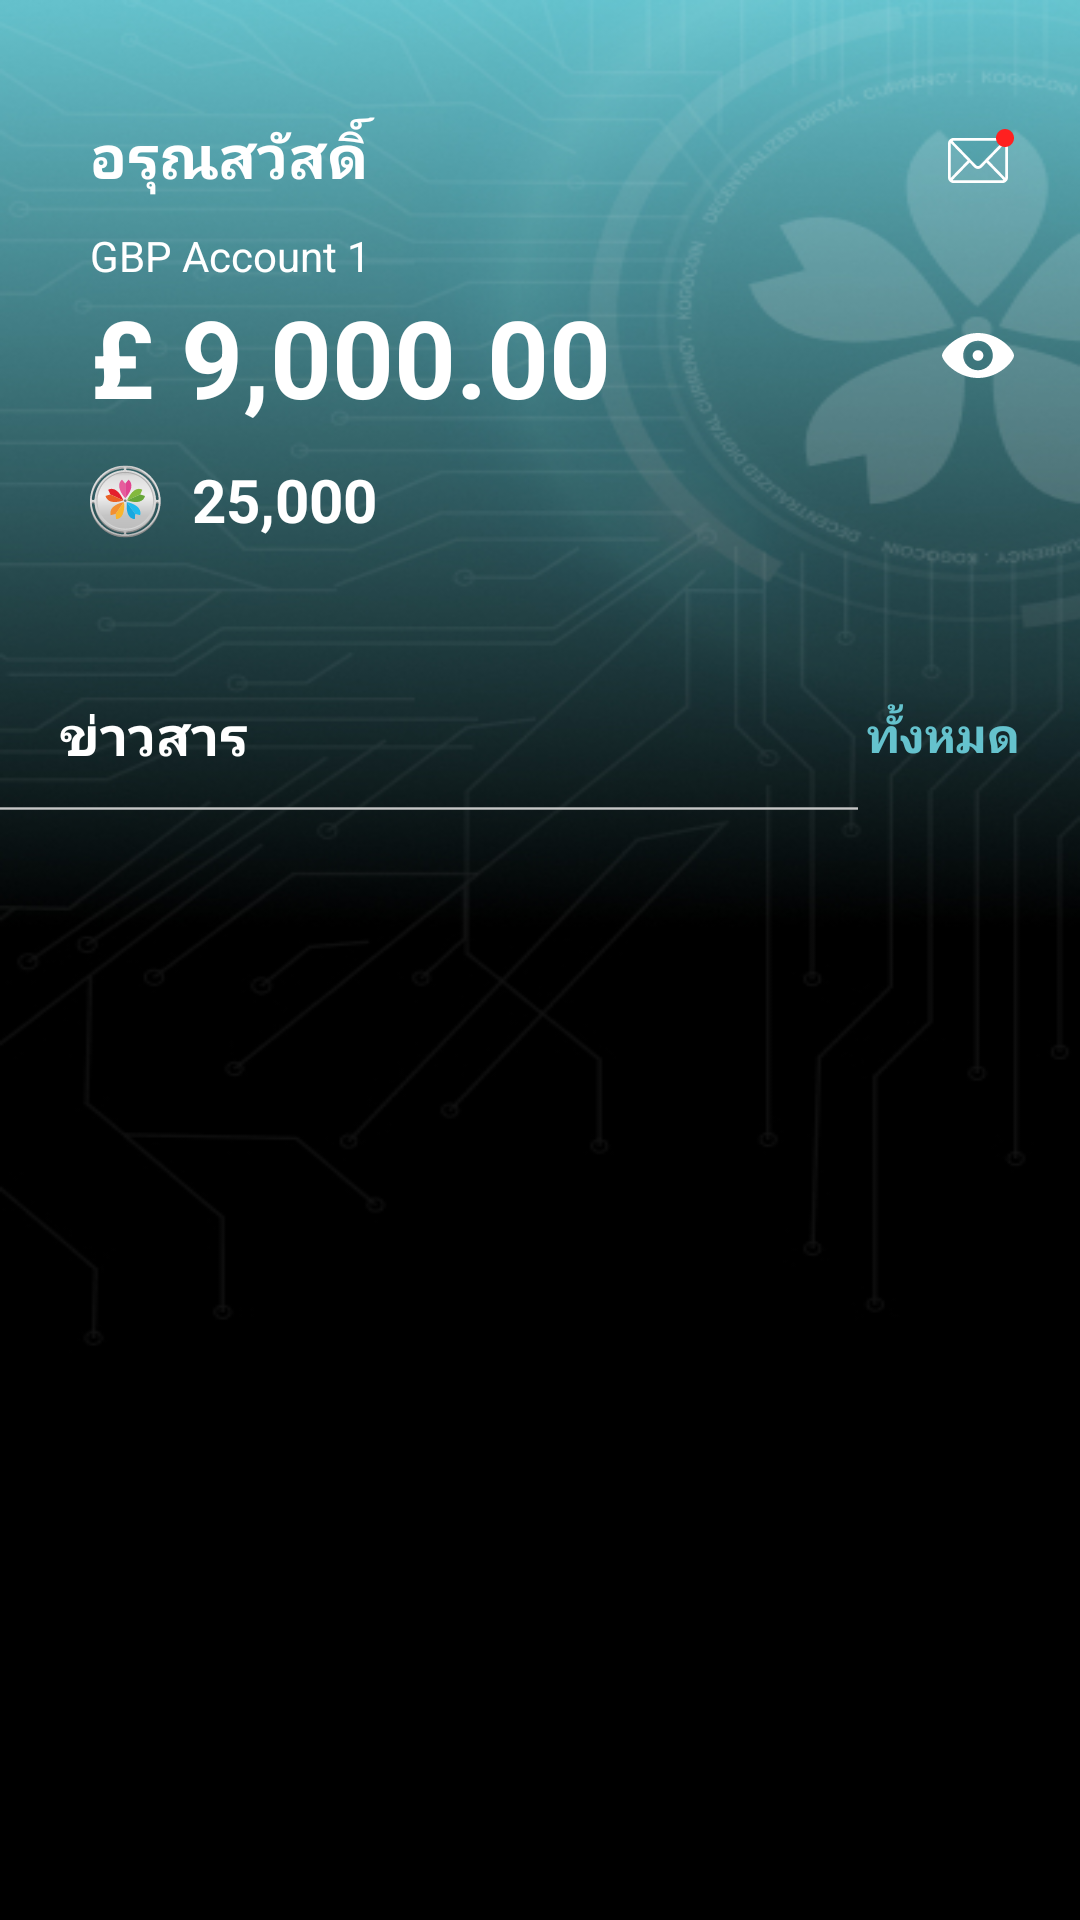

The Android layout XML behind this screen, and the referenced resources:
<!-- AndroidManifest.xml: application theme Theme.KogoPayDEVUIExample -->
<!-- res/layout/fragment_account.xml -->
<?xml version="1.0" encoding="utf-8"?>
<RelativeLayout xmlns:android="http://schemas.android.com/apk/res/android"
    xmlns:tools="http://schemas.android.com/tools"
    xmlns:app="http://schemas.android.com/apk/res-auto"
    android:layout_width="match_parent"
    android:layout_height="match_parent"
    android:background="@drawable/home_background"
    android:layout_marginBottom="-50dp"
    tools:context=".fragments.HomeFragment">

    <ScrollView
        android:layout_width="match_parent"
        android:layout_height="match_parent"
        android:layout_marginBottom="50dp">

        <LinearLayout
            android:layout_width="match_parent"
            android:layout_height="wrap_content"
            android:orientation="vertical" >

            <androidx.constraintlayout.widget.ConstraintLayout
                android:id="@+id/viewHeader"
                android:layout_width="match_parent"
                android:layout_height="wrap_content"
                android:layout_marginTop="30dp"
                app:layout_constraintTop_toTopOf="parent">

                <TextView
                    android:id="@+id/textTitleHeader"
                    android:layout_width="match_parent"
                    android:layout_height="wrap_content"
                    android:layout_marginLeft="30dp"
                    android:layout_marginTop="8dp"
                    android:layout_marginRight="46dp"
                    android:layout_marginBottom="135dp"
                    android:text="อรุณสวัสดิ์"
                    android:textColor="@color/white"
                    android:textSize="20dp"
                    android:textStyle="bold"
                    app:layout_constraintStart_toStartOf="@id/viewHeader"
                    app:layout_constraintTop_toTopOf="@id/viewHeader" />

                <androidx.appcompat.widget.AppCompatImageView
                    android:id="@+id/iconNotification"
                    android:layout_width="wrap_content"
                    android:layout_height="wrap_content"
                    android:layout_marginTop="10dp"
                    android:layout_marginRight="22dp"
                    android:src="@drawable/ic_notification"
                    app:layout_constraintBottom_toBottomOf="@+id/textTitleHeader"
                    app:layout_constraintLeft_toRightOf="@id/textTitleHeader"
                    app:layout_constraintRight_toRightOf="@id/viewHeader"
                    app:layout_constraintTop_toTopOf="@id/viewHeader" />

                <TextView
                    android:id="@+id/textAccHeader"
                    android:layout_width="match_parent"
                    android:layout_height="wrap_content"
                    android:layout_marginLeft="30dp"
                    android:layout_marginTop="10dp"
                    android:layout_marginRight="46dp"
                    android:layout_marginBottom="135dp"
                    android:text="GBP Account 1"
                    android:textColor="@color/white"
                    android:textSize="14dp"
                    android:textStyle="normal"
                    app:layout_constraintStart_toStartOf="@id/viewHeader"
                    app:layout_constraintTop_toBottomOf="@id/textTitleHeader" />

                <TextView
                    android:id="@+id/valueHeader"
                    android:layout_width="match_parent"
                    android:layout_height="wrap_content"
                    android:layout_marginLeft="30dp"
                    android:layout_marginRight="46dp"
                    android:layout_marginBottom="57dp"
                    android:text="£ 9,000.00"
                    android:textColor="@color/white"
                    android:textSize="36sp"
                    android:textStyle="bold"
                    app:layout_constraintStart_toStartOf="@id/viewHeader"
                    app:layout_constraintTop_toBottomOf="@id/textAccHeader" />

                <ImageButton
                    android:id="@+id/iconHide"
                    android:layout_width="wrap_content"
                    android:layout_height="wrap_content"
                    android:background="@drawable/ic_show"
                    app:layout_constraintBottom_toBottomOf="@+id/valueHeader"
                    app:layout_constraintStart_toEndOf="@+id/valueHeader"
                    app:layout_constraintTop_toBottomOf="@+id/textAccHeader" />

                <androidx.appcompat.widget.AppCompatImageView
                    android:id="@+id/iconHeader"
                    android:layout_width="wrap_content"
                    android:layout_height="wrap_content"
                    android:layout_marginLeft="30dp"
                    android:layout_marginTop="11.5dp"
                    android:src="@drawable/ic_icon24"
                    app:layout_constraintLeft_toLeftOf="@id/viewHeader"
                    app:layout_constraintStart_toStartOf="parent"
                    app:layout_constraintTop_toBottomOf="@id/valueHeader" />

                <TextView
                    android:id="@+id/valueIconHeader"
                    android:layout_width="wrap_content"
                    android:layout_height="wrap_content"
                    android:layout_marginLeft="10dp"
                    android:layout_marginTop="10dp"
                    android:text="25,000"
                    android:textColor="@color/white"
                    android:textSize="20dp"
                    android:textStyle="bold"
                    app:layout_constraintLeft_toRightOf="@id/iconHeader"
                    app:layout_constraintTop_toBottomOf="@id/valueHeader" />

            </androidx.constraintlayout.widget.ConstraintLayout>

            <RelativeLayout
                android:id="@+id/viewShortcut1"
                android:layout_width="match_parent"
                android:layout_height="wrap_content"
                android:layout_marginTop="20dp"
                android:layout_marginStart="15dp"
                android:orientation="horizontal">

                <androidx.recyclerview.widget.RecyclerView
                    android:id="@+id/shortcutListRV3"
                    android:layout_width="match_parent"
                    android:layout_height="wrap_content"
                    android:orientation="horizontal"
                    app:layout_constraintLeft_toLeftOf="parent"
                    app:layout_constraintRight_toRightOf="parent"
                    app:layout_constraintTop_toTopOf="parent" />

            </RelativeLayout>

            <androidx.constraintlayout.widget.ConstraintLayout
                android:id="@+id/newsListView"
                android:layout_width="match_parent"
                android:layout_height="wrap_content"
                android:layout_marginTop="20dp">

                <RelativeLayout
                    android:layout_width="match_parent"
                    android:layout_height="50dp"
                    app:layout_constraintLeft_toLeftOf="parent"
                    app:layout_constraintRight_toRightOf="parent"
                    app:layout_constraintTop_toTopOf="parent">


                    <TextView
                        android:id="@+id/newsTitleText"
                        android:layout_width="wrap_content"
                        android:layout_height="wrap_content"
                        android:layout_centerVertical="true"
                        android:layout_marginStart="20dp"
                        android:layout_marginTop="10dp"
                        android:text="ข่าวสาร"
                        android:textColor="@color/white"
                        android:textSize="18dp"
                        android:textStyle="bold" />

                    <ImageView
                        android:id="@+id/rectanglesNews"
                        android:layout_width="wrap_content"
                        android:layout_height="wrap_content"
                        android:layout_marginEnd="3dp"
                        android:layout_toStartOf="@+id/newsAll"
                        android:src="@drawable/ic_rectangle"
                        android:layout_alignParentBottom="true"/>

                    <TextView
                        android:id="@+id/newsAll"
                        android:layout_width="wrap_content"
                        android:layout_height="wrap_content"
                        android:text="ทั้งหมด"
                        android:textColor="@color/colorPrimary"
                        android:textSize="16dp"
                        android:textStyle="bold"
                        android:layout_marginEnd="20dp"
                        android:layout_alignParentEnd="true"
                        android:layout_centerVertical="true"/>

                </RelativeLayout>
            </androidx.constraintlayout.widget.ConstraintLayout>

            <androidx.constraintlayout.widget.ConstraintLayout
                android:id="@+id/newsView"
                android:layout_width="match_parent"
                android:layout_height="wrap_content"
                app:layout_constraintTop_toBottomOf="@+id/transactionListView">

                <androidx.recyclerview.widget.RecyclerView
                    android:id="@+id/newsListRV"
                    android:layout_width="match_parent"
                    android:layout_height="match_parent"
                    android:orientation="horizontal"
                    android:paddingBottom="15dp"
                    app:layout_constraintLeft_toLeftOf="parent"
                    app:layout_constraintRight_toRightOf="parent"
                    app:layout_constraintTop_toTopOf="parent" />
            </androidx.constraintlayout.widget.ConstraintLayout>

            <androidx.viewpager2.widget.ViewPager2
                android:id="@+id/view_coin"
                android:layout_width="match_parent"
                android:layout_height="match_parent"
                android:layout_marginBottom="8dp"
                android:orientation="horizontal"/>

            <com.google.android.material.tabs.TabLayout
                android:id="@+id/tabCoin"
                android:layout_width="match_parent"
                android:layout_height="5dp"
                android:layout_marginBottom="50dp"
                app:tabBackground="@drawable/tab_coin_selector"
                app:tabGravity="center"
                android:background="@android:color/transparent"
                app:tabIndicatorHeight="0dp"
                app:tabMode="fixed"
                />

        </LinearLayout>
    </ScrollView>

</RelativeLayout>
<!-- resources referenced by this layout -->
<resources>
  <color name="colorPrimary">#65C2CD</color>
  <color name="white">#FFFFFFFF</color>
  <!-- drawable ic_rectangle (drawable) -->
  <?xml version="1.0" encoding="utf-8"?>
  <shape xmlns:android="http://schemas.android.com/apk/res/android">
      <size android:height="1dp" android:width="355dp"/>
      <solid android:color="@color/colorAccent"/>
  </shape>
  <!-- drawable ic_show (drawable) -->
  <vector android:autoMirrored="true" android:height="24dp"
      android:viewportHeight="24" android:viewportWidth="24"
      android:width="24dp" xmlns:android="http://schemas.android.com/apk/res/android">
      <group>
          <clip-path android:pathData="M0,0h24v24h-24z"/>
          <path android:fillColor="#ffffff" android:pathData="M12.0044,19C19.0955,19 24,13.2824 24,11.5C24,9.7088 19.0867,4 12.0044,4C5.0018,4 0,9.7088 0,11.5C0,13.2824 5.0018,19 12.0044,19ZM12.0044,16.4147C9.2423,16.4147 7.0557,14.1824 7.0469,11.5C7.038,8.7471 9.2423,6.5853 12.0044,6.5853C14.7399,6.5853 16.9532,8.7471 16.9532,11.5C16.9532,14.1824 14.7399,16.4147 12.0044,16.4147ZM12.0044,13.2735C12.9871,13.2735 13.8015,12.4706 13.8015,11.5C13.8015,10.5206 12.9871,9.7177 12.0044,9.7177C11.0129,9.7177 10.1985,10.5206 10.1985,11.5C10.1985,12.4706 11.0129,13.2735 12.0044,13.2735Z"/>
      </group>
  </vector>
  <!-- drawable tab_coin_selector (drawable) -->
  <?xml version="1.0" encoding="utf-8"?>
  <selector xmlns:android="http://schemas.android.com/apk/res/android">
      <item android:drawable="@drawable/tab_coin_selected"
          android:state_selected="true"/>
      <item android:drawable="@drawable/tab_coin_unselect"/>
  </selector>
  <style name="Theme.KogoPayDEVUIExample" parent="Theme.MaterialComponents.DayNight.DarkActionBar">
          
          <item name="colorPrimary">@color/colorPrimary</item>
          <item name="colorPrimaryVariant">@color/colorPrimary</item>
          <item name="colorOnPrimary">@color/white</item>
          
          <item name="colorSecondary">@color/colorPrimary</item>
          <item name="colorSecondaryVariant">@color/colorPrimary</item>
          <item name="colorOnSecondary">@color/black</item>
  
          
          <item name="windowNoTitle">true</item>
          <item name="android:windowTranslucentStatus">true</item>
          <item name="android:windowTranslucentNavigation">false</item>
          <item name="android:fitsSystemWindows">true</item>
          <item name="android:windowDrawsSystemBarBackgrounds">false</item>
      </style>
  <color name="colorAccent">#C6C6C6</color>
  <!-- drawable tab_coin_selected (drawable) -->
  <?xml version="1.0" encoding="utf-8"?>
  <layer-list
      xmlns:android="http://schemas.android.com/apk/res/android">
      <item android:left="3dp">
          <shape
              android:shape="rectangle"
              android:useLevel="false">
              <solid android:color="@color/sky_blue"/>
              <size android:width="10dp" android:height="2dp"/>
              <corners android:radius="10dp"/>
          </shape>
      </item>
  
  </layer-list>
  <!-- drawable tab_coin_unselect (drawable) -->
  <?xml version="1.0" encoding="utf-8"?>
  <layer-list
      xmlns:android="http://schemas.android.com/apk/res/android">
      <item android:left="2dp">
          <shape
              android:shape="rectangle"
              android:useLevel="false">
              <solid android:color="@color/sky_blue_alpha25"/>
              <size android:width="10dp" android:height="2dp"/>
              <corners android:radius="10dp"/>
          </shape>
      </item>
  
  </layer-list>
  <color name="black">#FF000000</color>
  <color name="sky_blue">#53adb8</color>
  <color name="sky_blue_alpha25">#2553adb8</color>
</resources>
